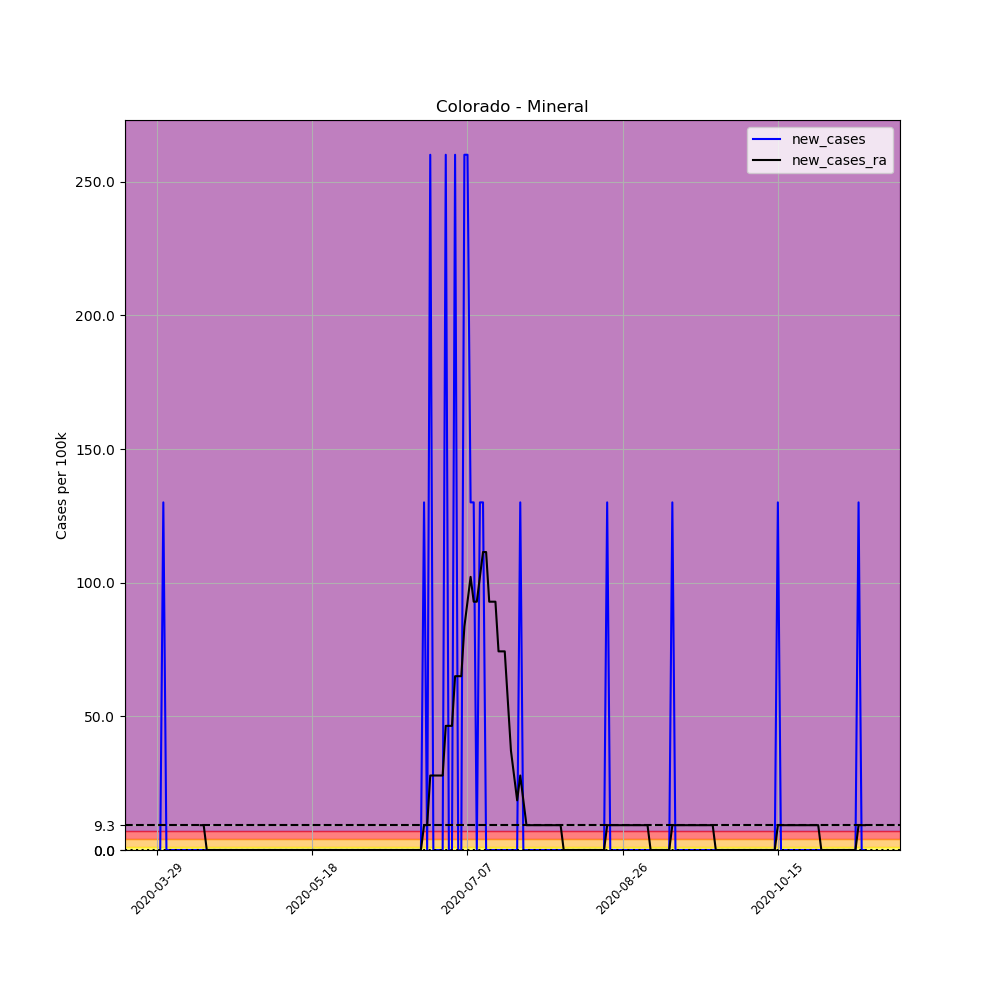

The table this chart was drawn from, first rows:
, date, county, state, fips, cases, deaths, COUNTY, STNAME, CTYNAME, POPESTIMATE2019, per_100k, new_cases, new_cases_ra
444015, 2020-03-29, Mineral, Colorado, 8079, 1, 0, 79, Colorado, Mineral, 769, 130, , 
444016, 2020-03-30, Mineral, Colorado, 8079, 1, 0, 79, Colorado, Mineral, 769, 130, 0.0, 
444017, 2020-03-31, Mineral, Colorado, 8079, 2, 0, 79, Colorado, Mineral, 769, 260.1, 130, 
444018, 2020-04-01, Mineral, Colorado, 8079, 2, 0, 79, Colorado, Mineral, 769, 260.1, 0.0, 
444019, 2020-04-02, Mineral, Colorado, 8079, 2, 0, 79, Colorado, Mineral, 769, 260.1, 0.0, 
444020, 2020-04-03, Mineral, Colorado, 8079, 2, 0, 79, Colorado, Mineral, 769, 260.1, 0.0, 
444021, 2020-04-04, Mineral, Colorado, 8079, 2, 0, 79, Colorado, Mineral, 769, 260.1, 0.0, 
444022, 2020-04-05, Mineral, Colorado, 8079, 2, 0, 79, Colorado, Mineral, 769, 260.1, 0.0, 
444023, 2020-04-06, Mineral, Colorado, 8079, 2, 0, 79, Colorado, Mineral, 769, 260.1, 0.0, 
444024, 2020-04-07, Mineral, Colorado, 8079, 2, 0, 79, Colorado, Mineral, 769, 260.1, 0.0, 
444025, 2020-04-08, Mineral, Colorado, 8079, 2, 0, 79, Colorado, Mineral, 769, 260.1, 0.0, 
444026, 2020-04-09, Mineral, Colorado, 8079, 2, 0, 79, Colorado, Mineral, 769, 260.1, 0.0, 
444027, 2020-04-10, Mineral, Colorado, 8079, 2, 0, 79, Colorado, Mineral, 769, 260.1, 0.0, 
444028, 2020-04-11, Mineral, Colorado, 8079, 2, 0, 79, Colorado, Mineral, 769, 260.1, 0.0, 
444029, 2020-04-12, Mineral, Colorado, 8079, 2, 0, 79, Colorado, Mineral, 769, 260.1, 0.0, 9.289
444030, 2020-04-13, Mineral, Colorado, 8079, 2, 0, 79, Colorado, Mineral, 769, 260.1, 0.0, 9.289
444031, 2020-04-14, Mineral, Colorado, 8079, 2, 0, 79, Colorado, Mineral, 769, 260.1, 0.0, 0.0
444032, 2020-04-15, Mineral, Colorado, 8079, 2, 0, 79, Colorado, Mineral, 769, 260.1, 0.0, 0.0
444033, 2020-04-16, Mineral, Colorado, 8079, 2, 0, 79, Colorado, Mineral, 769, 260.1, 0.0, 0.0
444034, 2020-04-17, Mineral, Colorado, 8079, 2, 0, 79, Colorado, Mineral, 769, 260.1, 0.0, 0.0
444035, 2020-04-18, Mineral, Colorado, 8079, 2, 0, 79, Colorado, Mineral, 769, 260.1, 0.0, 0.0
444036, 2020-04-19, Mineral, Colorado, 8079, 2, 0, 79, Colorado, Mineral, 769, 260.1, 0.0, 0.0
444037, 2020-04-20, Mineral, Colorado, 8079, 2, 0, 79, Colorado, Mineral, 769, 260.1, 0.0, 0.0
444038, 2020-04-21, Mineral, Colorado, 8079, 2, 0, 79, Colorado, Mineral, 769, 260.1, 0.0, 0.0
444039, 2020-04-22, Mineral, Colorado, 8079, 2, 0, 79, Colorado, Mineral, 769, 260.1, 0.0, 0.0
444040, 2020-04-23, Mineral, Colorado, 8079, 2, 0, 79, Colorado, Mineral, 769, 260.1, 0.0, 0.0
444041, 2020-04-24, Mineral, Colorado, 8079, 2, 0, 79, Colorado, Mineral, 769, 260.1, 0.0, 0.0
444042, 2020-04-25, Mineral, Colorado, 8079, 2, 0, 79, Colorado, Mineral, 769, 260.1, 0.0, 0.0
444043, 2020-04-26, Mineral, Colorado, 8079, 2, 0, 79, Colorado, Mineral, 769, 260.1, 0.0, 0.0
444044, 2020-04-27, Mineral, Colorado, 8079, 2, 0, 79, Colorado, Mineral, 769, 260.1, 0.0, 0.0
444045, 2020-04-28, Mineral, Colorado, 8079, 2, 0, 79, Colorado, Mineral, 769, 260.1, 0.0, 0.0
444046, 2020-04-29, Mineral, Colorado, 8079, 2, 0, 79, Colorado, Mineral, 769, 260.1, 0.0, 0.0
444047, 2020-04-30, Mineral, Colorado, 8079, 2, 0, 79, Colorado, Mineral, 769, 260.1, 0.0, 0.0
444048, 2020-05-01, Mineral, Colorado, 8079, 2, 0, 79, Colorado, Mineral, 769, 260.1, 0.0, 0.0
444049, 2020-05-02, Mineral, Colorado, 8079, 2, 0, 79, Colorado, Mineral, 769, 260.1, 0.0, 0.0
444050, 2020-05-03, Mineral, Colorado, 8079, 2, 0, 79, Colorado, Mineral, 769, 260.1, 0.0, 0.0
444051, 2020-05-04, Mineral, Colorado, 8079, 2, 0, 79, Colorado, Mineral, 769, 260.1, 0.0, 0.0
444052, 2020-05-05, Mineral, Colorado, 8079, 2, 0, 79, Colorado, Mineral, 769, 260.1, 0.0, 0.0
444053, 2020-05-06, Mineral, Colorado, 8079, 2, 0, 79, Colorado, Mineral, 769, 260.1, 0.0, 0.0
444054, 2020-05-07, Mineral, Colorado, 8079, 2, 0, 79, Colorado, Mineral, 769, 260.1, 0.0, 0.0
444055, 2020-05-08, Mineral, Colorado, 8079, 2, 0, 79, Colorado, Mineral, 769, 260.1, 0.0, 0.0
444056, 2020-05-09, Mineral, Colorado, 8079, 2, 0, 79, Colorado, Mineral, 769, 260.1, 0.0, 0.0
444057, 2020-05-10, Mineral, Colorado, 8079, 2, 0, 79, Colorado, Mineral, 769, 260.1, 0.0, 0.0
444058, 2020-05-11, Mineral, Colorado, 8079, 2, 0, 79, Colorado, Mineral, 769, 260.1, 0.0, 0.0
444059, 2020-05-12, Mineral, Colorado, 8079, 2, 0, 79, Colorado, Mineral, 769, 260.1, 0.0, 0.0
444060, 2020-05-13, Mineral, Colorado, 8079, 2, 0, 79, Colorado, Mineral, 769, 260.1, 0.0, 0.0
444061, 2020-05-14, Mineral, Colorado, 8079, 2, 0, 79, Colorado, Mineral, 769, 260.1, 0.0, 0.0
444062, 2020-05-15, Mineral, Colorado, 8079, 2, 0, 79, Colorado, Mineral, 769, 260.1, 0.0, 0.0
444063, 2020-05-16, Mineral, Colorado, 8079, 2, 0, 79, Colorado, Mineral, 769, 260.1, 0.0, 0.0
444064, 2020-05-17, Mineral, Colorado, 8079, 2, 0, 79, Colorado, Mineral, 769, 260.1, 0.0, 0.0
444065, 2020-05-18, Mineral, Colorado, 8079, 2, 0, 79, Colorado, Mineral, 769, 260.1, 0.0, 0.0
444066, 2020-05-19, Mineral, Colorado, 8079, 2, 0, 79, Colorado, Mineral, 769, 260.1, 0.0, 0.0
444067, 2020-05-20, Mineral, Colorado, 8079, 2, 0, 79, Colorado, Mineral, 769, 260.1, 0.0, 0.0
444068, 2020-05-21, Mineral, Colorado, 8079, 2, 0, 79, Colorado, Mineral, 769, 260.1, 0.0, 0.0
444069, 2020-05-22, Mineral, Colorado, 8079, 2, 0, 79, Colorado, Mineral, 769, 260.1, 0.0, 0.0
444070, 2020-05-23, Mineral, Colorado, 8079, 2, 0, 79, Colorado, Mineral, 769, 260.1, 0.0, 0.0
444071, 2020-05-24, Mineral, Colorado, 8079, 2, 0, 79, Colorado, Mineral, 769, 260.1, 0.0, 0.0
444072, 2020-05-25, Mineral, Colorado, 8079, 2, 0, 79, Colorado, Mineral, 769, 260.1, 0.0, 0.0
444073, 2020-05-26, Mineral, Colorado, 8079, 2, 0, 79, Colorado, Mineral, 769, 260.1, 0.0, 0.0
444074, 2020-05-27, Mineral, Colorado, 8079, 2, 0, 79, Colorado, Mineral, 769, 260.1, 0.0, 0.0
... 169 more rows
